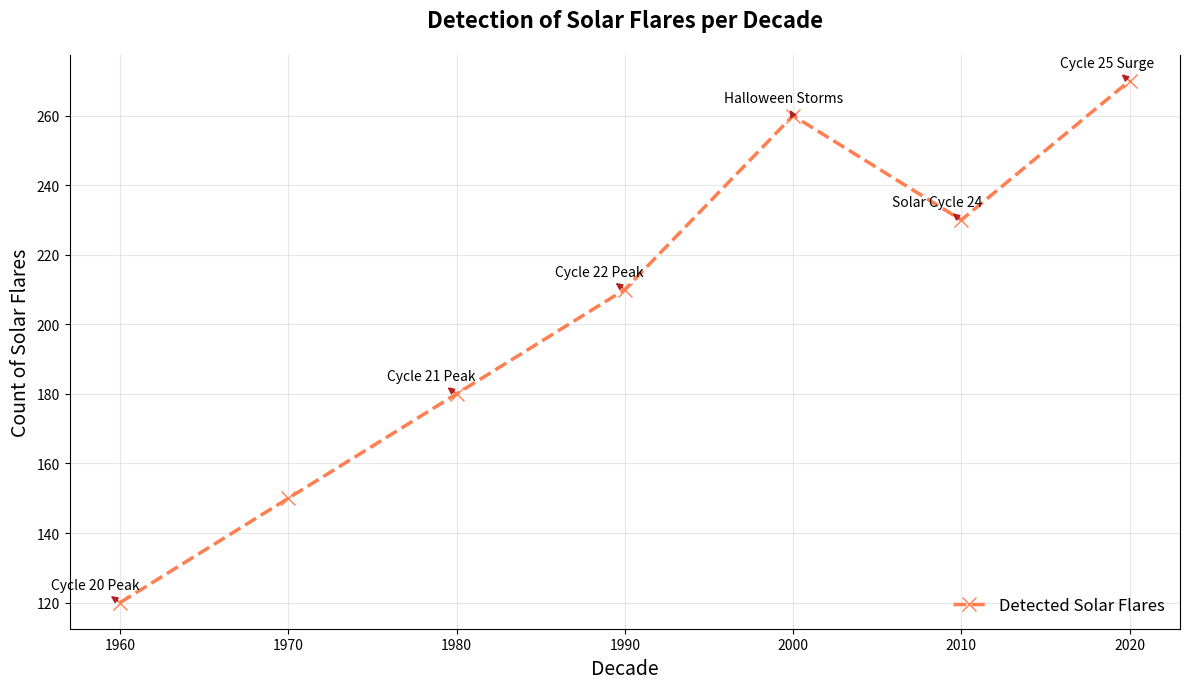

Recreate this plot in Python.
import matplotlib.pyplot as plt
import numpy as np

decades = np.array([1960, 1970, 1980, 1990, 2000, 2010, 2020])
solar_flares = np.array([120, 150, 180, 210, 260, 230, 270])

plt.figure(figsize=(12, 7))
plt.plot(decades, solar_flares, color='coral', marker='x', linestyle='--', linewidth=2.5, markersize=10, label='Detected Solar Flares')

plt.title('Detection of Solar Flares per Decade', fontsize=16, fontweight='bold', pad=20)
plt.xlabel('Decade', fontsize=14)
plt.ylabel('Count of Solar Flares', fontsize=14)

annotations = [
    ("Cycle 20 Peak", 1960, 120),
    ("Cycle 21 Peak", 1980, 180),
    ("Cycle 22 Peak", 1990, 210),
    ("Halloween Storms", 2000, 260),
    ("Solar Cycle 24", 2010, 230),
    ("Cycle 25 Surge", 2020, 270)
]
for text, x, y in annotations:
    plt.annotate(text, xy=(x, y), xytext=(-50, 10),
                 textcoords='offset points', arrowprops=dict(arrowstyle="<|-", color='firebrick'), fontsize=10)

plt.grid(True, linestyle='-', alpha=0.3)
plt.legend(loc='lower right', fontsize=12, frameon=False)

plt.gca().spines['top'].set_visible(False)
plt.tight_layout()
plt.show()
